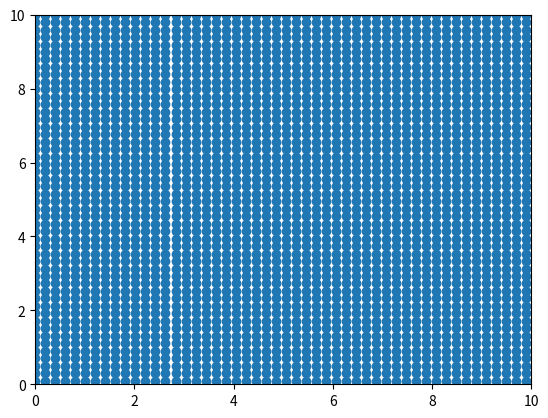

Reproduce this figure in Python.
import numpy as np
import matplotlib.pyplot as plt


N = 1e4
L = 10

# position N points in a 2d grid from -L to L, -L to L
Xs = []
for i in range(int(np.sqrt(N))):
    for j in range(int(np.sqrt(N))):
        Xs.append([- L + i * 2 * L / (np.sqrt(N) - 1), -L + j * 2 * L / (np.sqrt(N) - 1)])
Xs = np.array(Xs)

t = 0
while t < 10:
    xs = Xs.copy()
    xs[:, 0] += t #* Xs[:, 1]
    
    plt.clf()
    plt.scatter(xs[:, 0], xs[:, 1])
    plt.xlim(0, L)
    plt.ylim(0, L)
    plt.draw()
    plt.pause(0.05)
    t += 0.1